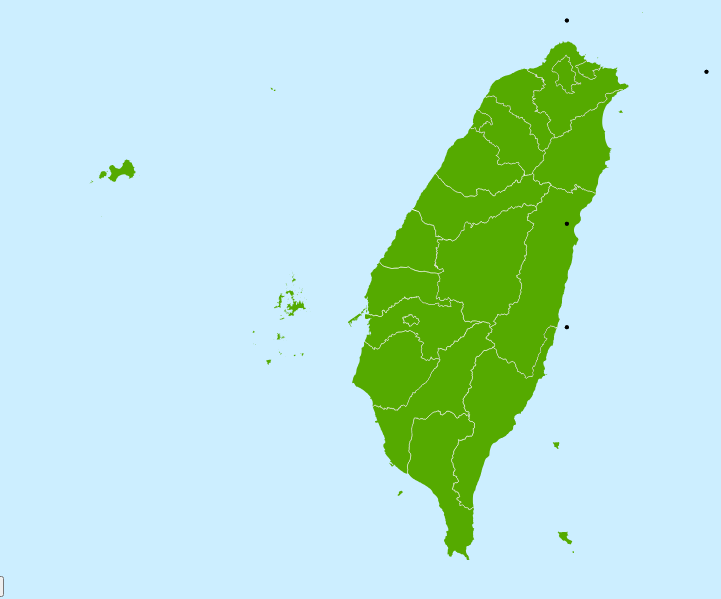
D3 v3 page, settled after 360 driven frames (6 s of simulated time); the page loaded 2 data file(s).



var width = 800,
    height = 600;
var svg = d3.select("body").append("svg")
    // .attr("class", "svgback")
    .attr("width", width)
    .attr("height", height);

// var projection = d3.geo.mercator()
//     .center([121.524163,25.037222])
//     .scale(12000);

var projection = d3.geo.mercator()
    .center([121,24])
    .scale(8000);

var path = d3.geo.path()
    .projection(projection);

d3.json("./data_map/county.json", function(error, topology) {
    var g = svg.append("g");
    
    // d3.csv("cities2.csv", function(error, data) {
    //     g.selectAll("circle")
    //        .data(data)
    //        .enter()
    //        .append("circle")
    //        .attr("cx", function(d) {
    //                return projection([d.lon, d.lat])[0];
    //        })
    //        .attr("cy", function(d) {
    //                return projection([d.lon, d.lat])[1];
    //        })
    //        .attr("r", 4)
    //        .style("fill", "red");
    // });
    d3.csv("test2.csv", function(error, data) {
        g.selectAll("circle")
           .data(data)
           .enter()
           .append("circle")
           .attr("cx", function(d) {
                console.log(d);
                return projection([d.l_lon, d.l_lat])[0];
           })
           .attr("cy", function(d) {
                return projection([d.l_lon, d.l_lat])[1];
           })
           .attr("r", 2)
           .style("fill", "black");
    });
    
    // 縣市/行政區界線
    d3.select("svg").append("path").datum(
            topojson.mesh(topology,
                    topology.objects["county"], function(a,
                            b) {
                        return a !== b;
                    })).attr("d", path).attr("class","subunit-boundary");
    
    d3.select("g").selectAll("path")
          .data(topojson.feature(topology, topology.objects.county).features)
          .enter()
          .append("path")
          .attr("d", path)
          .attr({
                d : path,
                name : function(d) {
                    return d.properties["C_Name"];
                },
                fill : '#55AA00'
        });
    
    d3.select("svg").selectAll("path").on("mouseenter", function() {
        fill = $(this).attr("fill");
        $(this).attr("fill", '#00DD77');
    
        $('#title').html($(this).attr("name"));
        $('#panel').css({
            "height" : "20px",
            "width" : "60px"
        });
    }).on("mouseout", function() {
        $(this).attr("fill", fill);
    });
    
    $("path").mouseover(function(e) {
        if($('#panel').is(':visible')){
            $('#panel').css({
                'top' : e.pageY,
                'left' : e.pageX
            });
        } else {
            $('#panel').fadeIn('slow').fadeOut();
        }
    });

});
d3.select('.ccc').on('click', function(){
    var line = d3.svg.line()
        .interpolate("cardinal")
        .x(function(d) {
            return d.x;
        })
        .y(function(d) {
            return d.y;
        });
    var g = svg.append("g");
    d3.csv("test2.csv", function(error, data) {
        var maxval = d3.max(data, function(d) { return d._weight;} );
        var i = d3.interpolateLab("white", "black");
        console.log(i(0.5));
        g.selectAll("path")
            .data(data)
            .enter()
            .append("path")
            .attr("d", function(d){
                    console.log(d);
                    var tempData=[
                        { x : projection([d.l_lon, d.l_lat])[0] , y : projection([d.l_lon, d.l_lat])[1]},
                        { x : projection([d.c_lon, d.c_lat])[0] , y : projection([d.c_lon, d.c_lat])[1]}
                    ];
                    return line(tempData);
                })
            .attr("stroke", function(d){ return i(d._weight/maxval);})
            .attr("stroke-width", "2px")
            .attr("fill", function(d){ return i(d._weight/maxval);})
            .attr("stroke-dasharray", function(){
                return d3.select(this).node().getTotalLength() + " " + d3.select(this).node().getTotalLength();
            })
            .attr("stroke-dashoffset", function(){ 
                return d3.select(this).node().getTotalLength();
            })
            .transition()
            .duration(100)
            .ease("linear")
            .attr("stroke-dashoffset", 0)
            .transition()
            .duration(200)
            .ease("linear")
            .attr("stroke-dashoffset", function(){ 
                return -d3.select(this).node().getTotalLength();
            })
            .each('end', function(){
                d3.select(this).remove();        
            });
    });
});

// setInterval(function() {
    

//     d3.csv("cities2.csv", function(error, data) {
//         // svg.select("g").selectAll("circle").remove();
        
//         // // new data joins old elements 'circle'
//         // var update = svg.append("g").selectAll("circle")
//         //     .data(data)
//         //     .enter()
//         //     .append("circle")
//         //     .attr("cx", function(d) {
//         //         return projection([d.lon, d.lat])[0];
//         //     })
//         //     .attr("cy", function(d) {
//         //             return projection([d.lon, d.lat])[1];
//         //     })
//         //     .attr("r", 5)
//         //     .style("fill", "red");
//     });
// }, 2000);


### data: data_map/county.json
{
 "type": "Topology",
 "arcs": [
  [
   [
    753107,
    1721801
   ],
   [
    -76,
    -15
   ],
   [
    -32,
    3
   ],
   [
    -8,
    0
   ],
   [
    -11,
    2
   ],
   [
    -3,
    8
   ],
   [
    9,
    29
   ],
   [
    15,
    19
   ],
   "... 18 more items"
  ],
  [
   [
    753207,
    1722375
   ],
   [
    3,
    -4
   ],
   [
    1,
    -5
   ],
   [
    2,
    -6
   ],
   [
    1,
    -6
   ],
   [
    0,
    -5
   ],
   [
    0,
    -3
   ],
   [
    -1,
    -4
   ],
   "... 72 more items"
  ],
  [
   [
    753053,
    1722166
   ],
   [
    -84,
    -37
   ],
   [
    -19,
    1
   ],
   [
    -39,
    9
   ],
   [
    -36,
    3
   ],
   [
    0,
    -34
   ],
   [
    8,
    -17
   ],
   [
    4,
    -7
   ],
   "... 143 more items"
  ],
  [
   [
    761525,
    1729782
   ],
   [
    -4,
    -2
   ],
   [
    -5,
    1
   ],
   [
    -4,
    2
   ],
   [
    -2,
    2
   ],
   [
    -1,
    4
   ],
   [
    0,
    3
   ],
   [
    0,
    4
   ],
   "... 22 more items"
  ],
  [
   [
    761756,
    1729917
   ],
   [
    -23,
    -5
   ],
   [
    -14,
    0
   ],
   [
    0,
    9
   ],
   [
    6,
    67
   ],
   [
    12,
    14
   ],
   [
    8,
    9
   ],
   [
    12,
    4
   ],
   "... 14 more items"
  ],
  [
   [
    763422,
    1732366
   ],
   [
    102,
    -17
   ],
   [
    57,
    2
   ],
   [
    115,
    -47
   ],
   [
    12,
    -3
   ],
   [
    4,
    -8
   ],
   [
    1,
    -11
   ],
   [
    -6,
    -61
   ],
   "... 37 more items"
  ],
  [
   [
    761539,
    1732457
   ],
   [
    53,
    -12
   ],
   [
    21,
    1
   ],
   [
    11,
    -3
   ],
   [
    5,
    -2
   ],
   [
    84,
    55
   ],
   [
    4,
    7
   ],
   [
    43,
    66
   ],
   "... 999 more items"
  ],
  [
   [
    757976,
    1733229
   ],
   [
    11,
    -4
   ],
   [
    9,
    0
   ],
   [
    4,
    -7
   ],
   [
    -6,
    -2
   ],
   [
    -18,
    -4
   ],
   [
    -7,
    -4
   ],
   [
    0,
    11
   ],
   "... 4 more items"
  ],
  "... 688 more items"
 ],
 "transform": {
  "scale": [
   2.4176861701025466e-06,
   2.352144038538103e-06
  ],
  "translate": [
   118.1,
   21.9
  ]
 },
 "objects": {
  "county": {
   "type": "GeometryCollection",
   "geometries": [
    "{... 2 keys}",
    "{... 2 keys}",
    "{... 2 keys}",
    "{... 2 keys}",
    "{... 2 keys}",
    "{... 2 keys}",
    "{... 2 keys}",
    "{... 2 keys}",
    "... 14 more items"
   ]
  }
 }
}

### data: test2.csv
l_lat, l_lon, c_lat, c_lon, _weight, _time
25.43, 121.6, 24.17, 120.7, 1, 1
23.43, 121.6, 24.17, 120.7, 20, 2
24.11, 121.6, 24.17, 120.7, 3, 3
25.93, 121.6, 24.17, 120.7, 4, 4
25.1, 122.6, 24.17, 120.7, 5, 5
25.43, 121.6, 24.17, 120.7, 1, 6
23.43, 121.6, 24.17, 120.7, 20, 7
24.11, 121.6, 24.17, 120.7, 3, 8
25.93, 121.6, 24.17, 120.7, 4, 9
25.1, 122.6, 24.17, 120.7, 5, 10